Image classification data set "Pic_for_CNN" (mouselearning/PatternCNN on GitHub). Class labels (3): buy, nothing, sell.

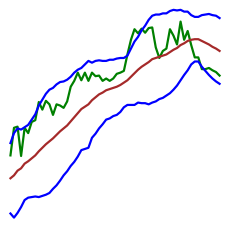
Label: nothing

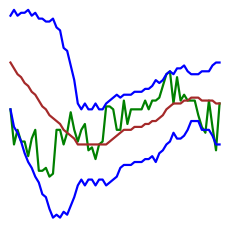
Label: sell

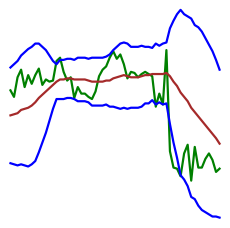
Label: sell

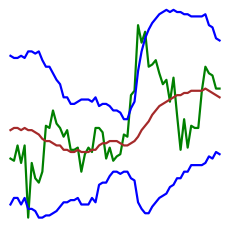
Label: buy

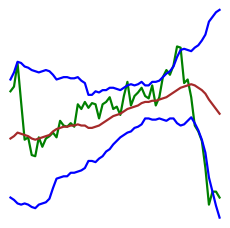
Label: nothing

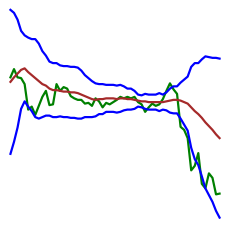
Label: buy
